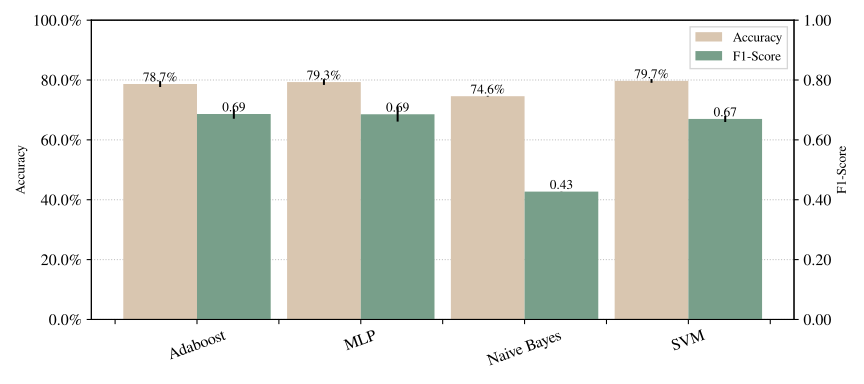

The file beside this chart, header and first rows:
Model, Mean Acc, Std Acc, Mean F1, Std F1
Adaboost, 0.7867, 0.009912, 0.6866, 0.0159
MLP, 0.7932, 0.009526, 0.6856, 0.02449
Naive Bayes, 0.746, 0.001079, 0.4273, 0.0003542
SVM, 0.7971, 0.006307, 0.6699, 0.01026
